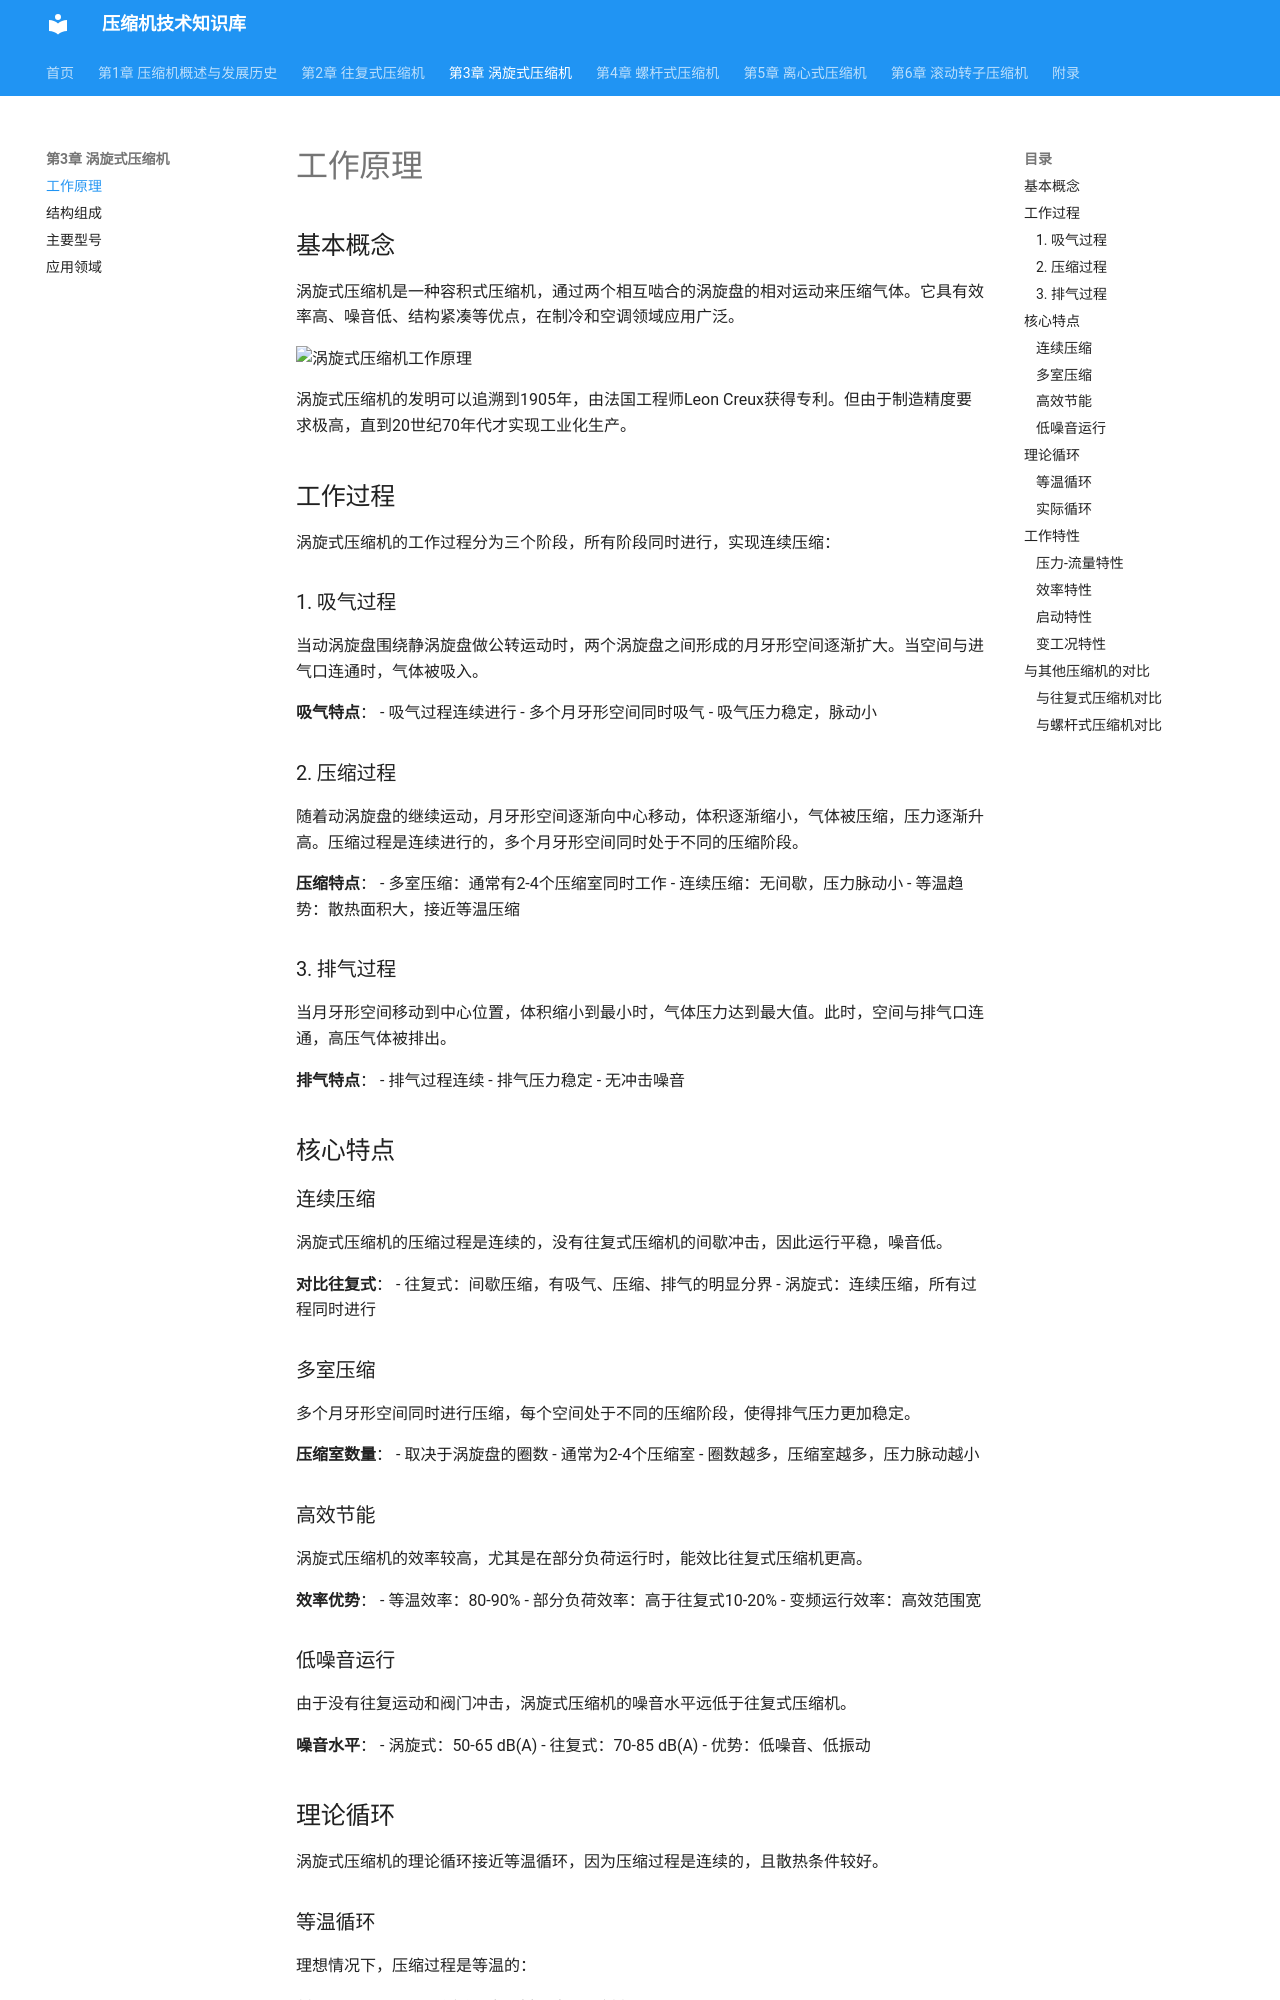

repository: acgmrst/compressor-future.github.io · page: 3_scroll/principle/index.html · generator: mkdocs

# 工作原理

## 基本概念

涡旋式压缩机是一种容积式压缩机，通过两个相互啮合的涡旋盘的相对运动来压缩气体。它具有效率高、噪音低、结构紧凑等优点，在制冷和空调领域应用广泛。

## 工作过程

涡旋式压缩机的工作过程分为三个阶段：

### 1. 吸气过程

当动涡旋盘围绕静涡旋盘做公转运动时，两个涡旋盘之间形成的月牙形空间逐渐扩大。当空间与进气口连通时，气体被吸入。

### 2. 压缩过程

随着动涡旋盘的继续运动，月牙形空间逐渐缩小，气体被压缩，压力逐渐升高。压缩过程是连续进行的，多个月牙形空间同时处于不同的压缩阶段。

### 3. 排气过程

当月牙形空间缩小到最小时，气体压力达到最大值。此时，空间与排气口连通，高压气体被排出。

## 核心特点

### 连续压缩

涡旋式压缩机的压缩过程是连续的，没有往复式压缩机的间歇冲击，因此运行平稳，噪音低。

### 多室压缩

多个月牙形空间同时进行压缩，每个空间处于不同的压缩阶段，使得排气压力更加稳定。
